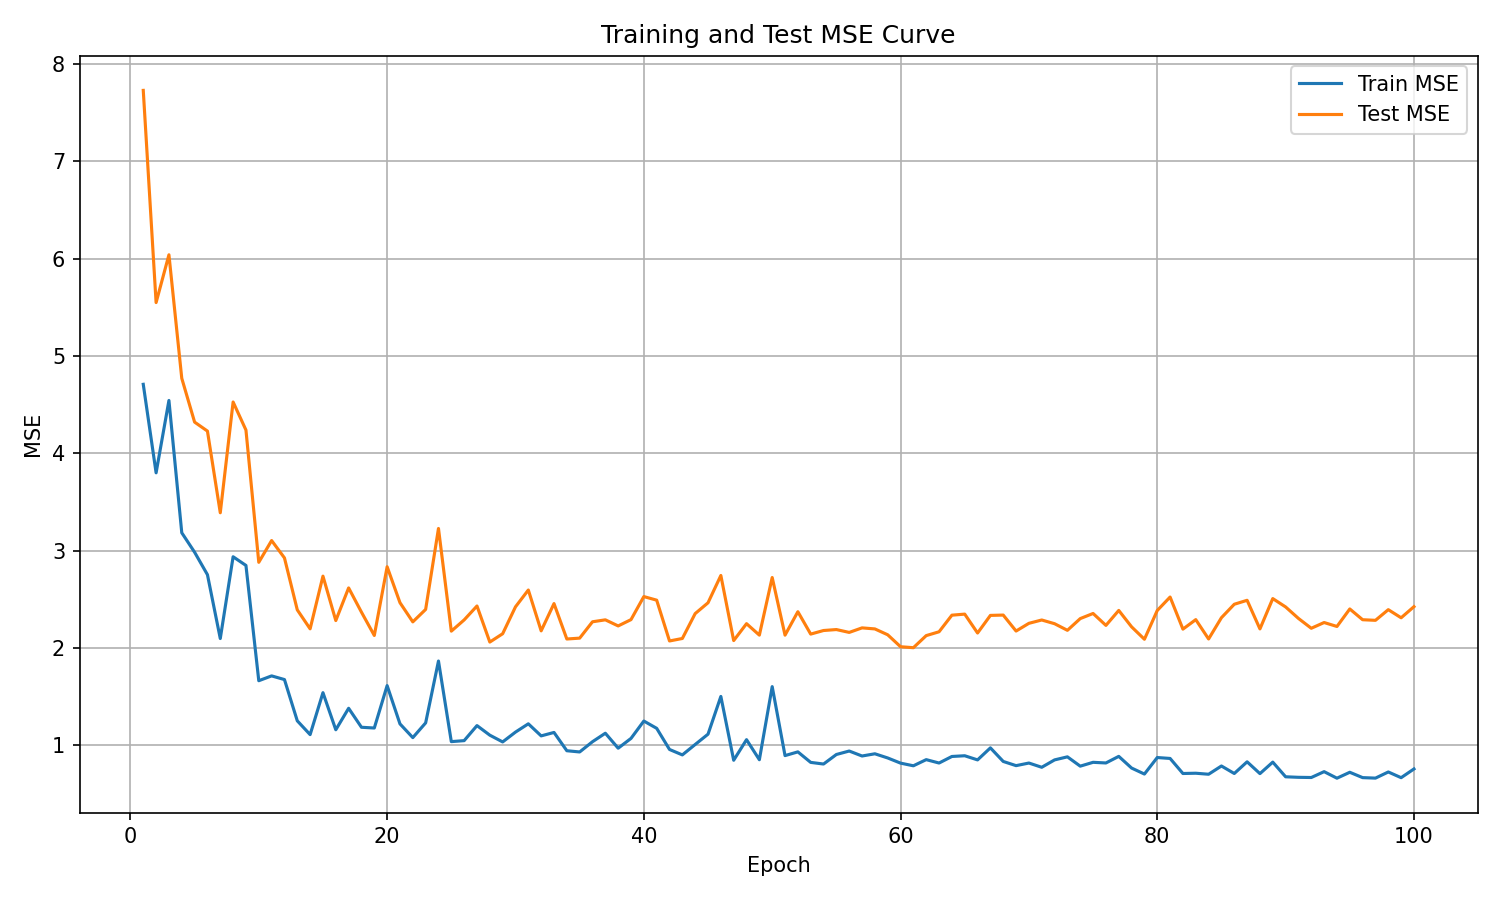

Values plotted in this chart, from the file beside it:
epoch, train_mse, test_mse
1, 4.708, 7.728
2, 3.798, 5.548
3, 4.542, 6.039
4, 3.183, 4.77
5, 2.983, 4.32
6, 2.752, 4.227
7, 2.096, 3.388
8, 2.936, 4.526
9, 2.847, 4.238
10, 1.663, 2.879
11, 1.712, 3.103
12, 1.675, 2.924
13, 1.251, 2.391
14, 1.109, 2.196
15, 1.54, 2.737
16, 1.159, 2.281
17, 1.38, 2.616
18, 1.184, 2.367
19, 1.177, 2.128
20, 1.612, 2.834
21, 1.219, 2.464
22, 1.078, 2.267
23, 1.229, 2.395
24, 1.865, 3.227
25, 1.037, 2.172
26, 1.047, 2.287
27, 1.202, 2.43
28, 1.103, 2.06
29, 1.034, 2.145
30, 1.135, 2.422
31, 1.22, 2.595
32, 1.096, 2.175
33, 1.131, 2.455
34, 0.9433, 2.091
35, 0.9307, 2.1
36, 1.036, 2.268
37, 1.123, 2.288
38, 0.9693, 2.226
39, 1.07, 2.29
40, 1.248, 2.527
41, 1.174, 2.49
42, 0.9564, 2.071
43, 0.9005, 2.097
44, 1.008, 2.352
45, 1.113, 2.463
46, 1.501, 2.744
47, 0.8455, 2.075
48, 1.057, 2.249
49, 0.851, 2.131
50, 1.602, 2.723
51, 0.8933, 2.131
52, 0.9315, 2.372
53, 0.8235, 2.142
54, 0.8066, 2.178
55, 0.9046, 2.188
56, 0.9403, 2.159
57, 0.8891, 2.206
58, 0.912, 2.195
59, 0.869, 2.134
60, 0.816, 2.012
... 40 more rows
